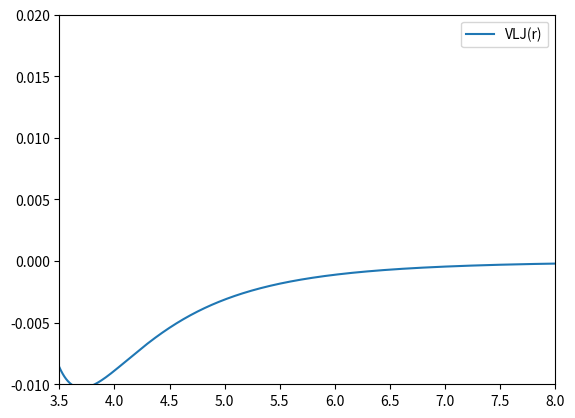
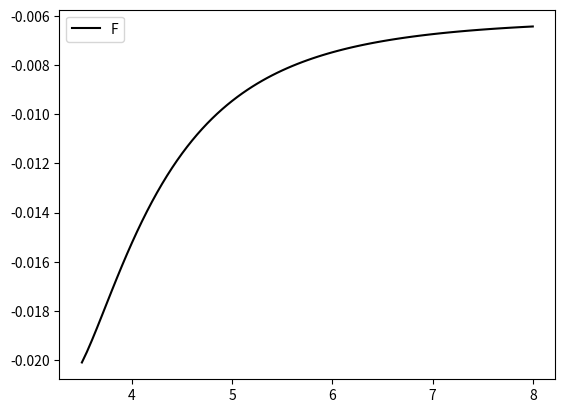

Generate these figures, in order, with matplotlib:
# [redacted]
#!/bin/python3
import numpy as np
import matplotlib.pyplot as plt
from random import random
r=np.linspace(2,10,1000)
eps=0.0103
sig=3.3
A=4*eps*(sig**12)
B=4*eps*(sig**6)
y=A/(r**12)-B/(r**6)
def f(x):
    return A/(x**12)-B/(x**6)
plt.plot(r,y,label="VLJ(r)")
ax=plt.gca()
ax.set_ylim([-0.010,0.020])
ax.set_xlim([3.5,8.])
plt.legend(loc='best')
plt.savefig("Askisi1A.pdf")
minn=0#ipo alles sinthikes to min einai enas
#megalos arithmos alla afou i sinartisi exei y upo to miden
#theto to min ws 0
r0=0
for i in range(10000):
    x=3.5+random()*(8-3.5)
    y=f(x)
    if(minn>y):
        minn=y
        r0=x
print("The minimum value of Vlj:")
print("Vlj(r0={0:0.5f})= {1:0.5f}".format(r0,minn))
dx=0.05
x=3.5
xa,fa=[],[]#o aksonas x kai i dinami F
fcurr=-12*A/(x**13)+6*B/(x**7)
while(x<8):
    xa.append(x)
    fa.append(fcurr)
    deriv=-f(x)
    fcurr+=deriv*dx
    x+=dx
plt.figure()
plt.plot(xa,fa,'k',label="F")
plt.legend(loc='best')
plt.savefig("Askisi1C.pdf")
exit()
